The GitHub repository qasim418/Chocolathon contains a labelled image folder "images" with 33 categories: cocoa shot amaretto, cocoa shot bourbon, cocoa shot chocolate cake, cocoa shot old fashioned, cocoa shot tequila, cocoa shot whiskey, truffle amaretto, truffle bananas foster, truffle brownie batter, truffle caramel apple cider, truffle champagne, truffle cheesecake, truffle confetti cake, truffle cookies and cream, truffle creamsicle, truffle creme brulee, truffle dulce de leche, truffle espresso martini, truffle grey salt caramel, truffle key lime pie, truffle lemon, truffle manhattan, truffle maple cream, truffle peanut butter caramel, truffle pineapple moscato, truffle pistachio, truffle pumpkin spice latte, truffle raspberry, truffle s mores, truffle salted caramel, truffle strawberry shortcake, truffle tea honey, truffle turtle. Examples follow, each with its label.

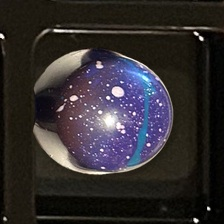
Label: truffle brownie batter

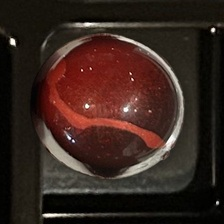
Label: truffle raspberry

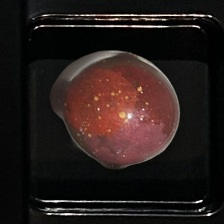
Label: truffle amaretto

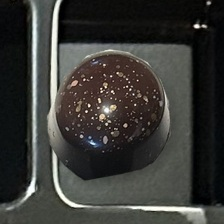
Label: truffle champagne

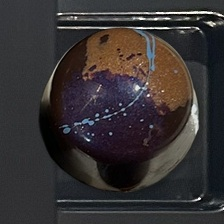
Label: truffle peanut butter caramel

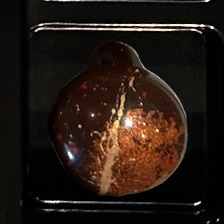
Label: truffle manhattan
